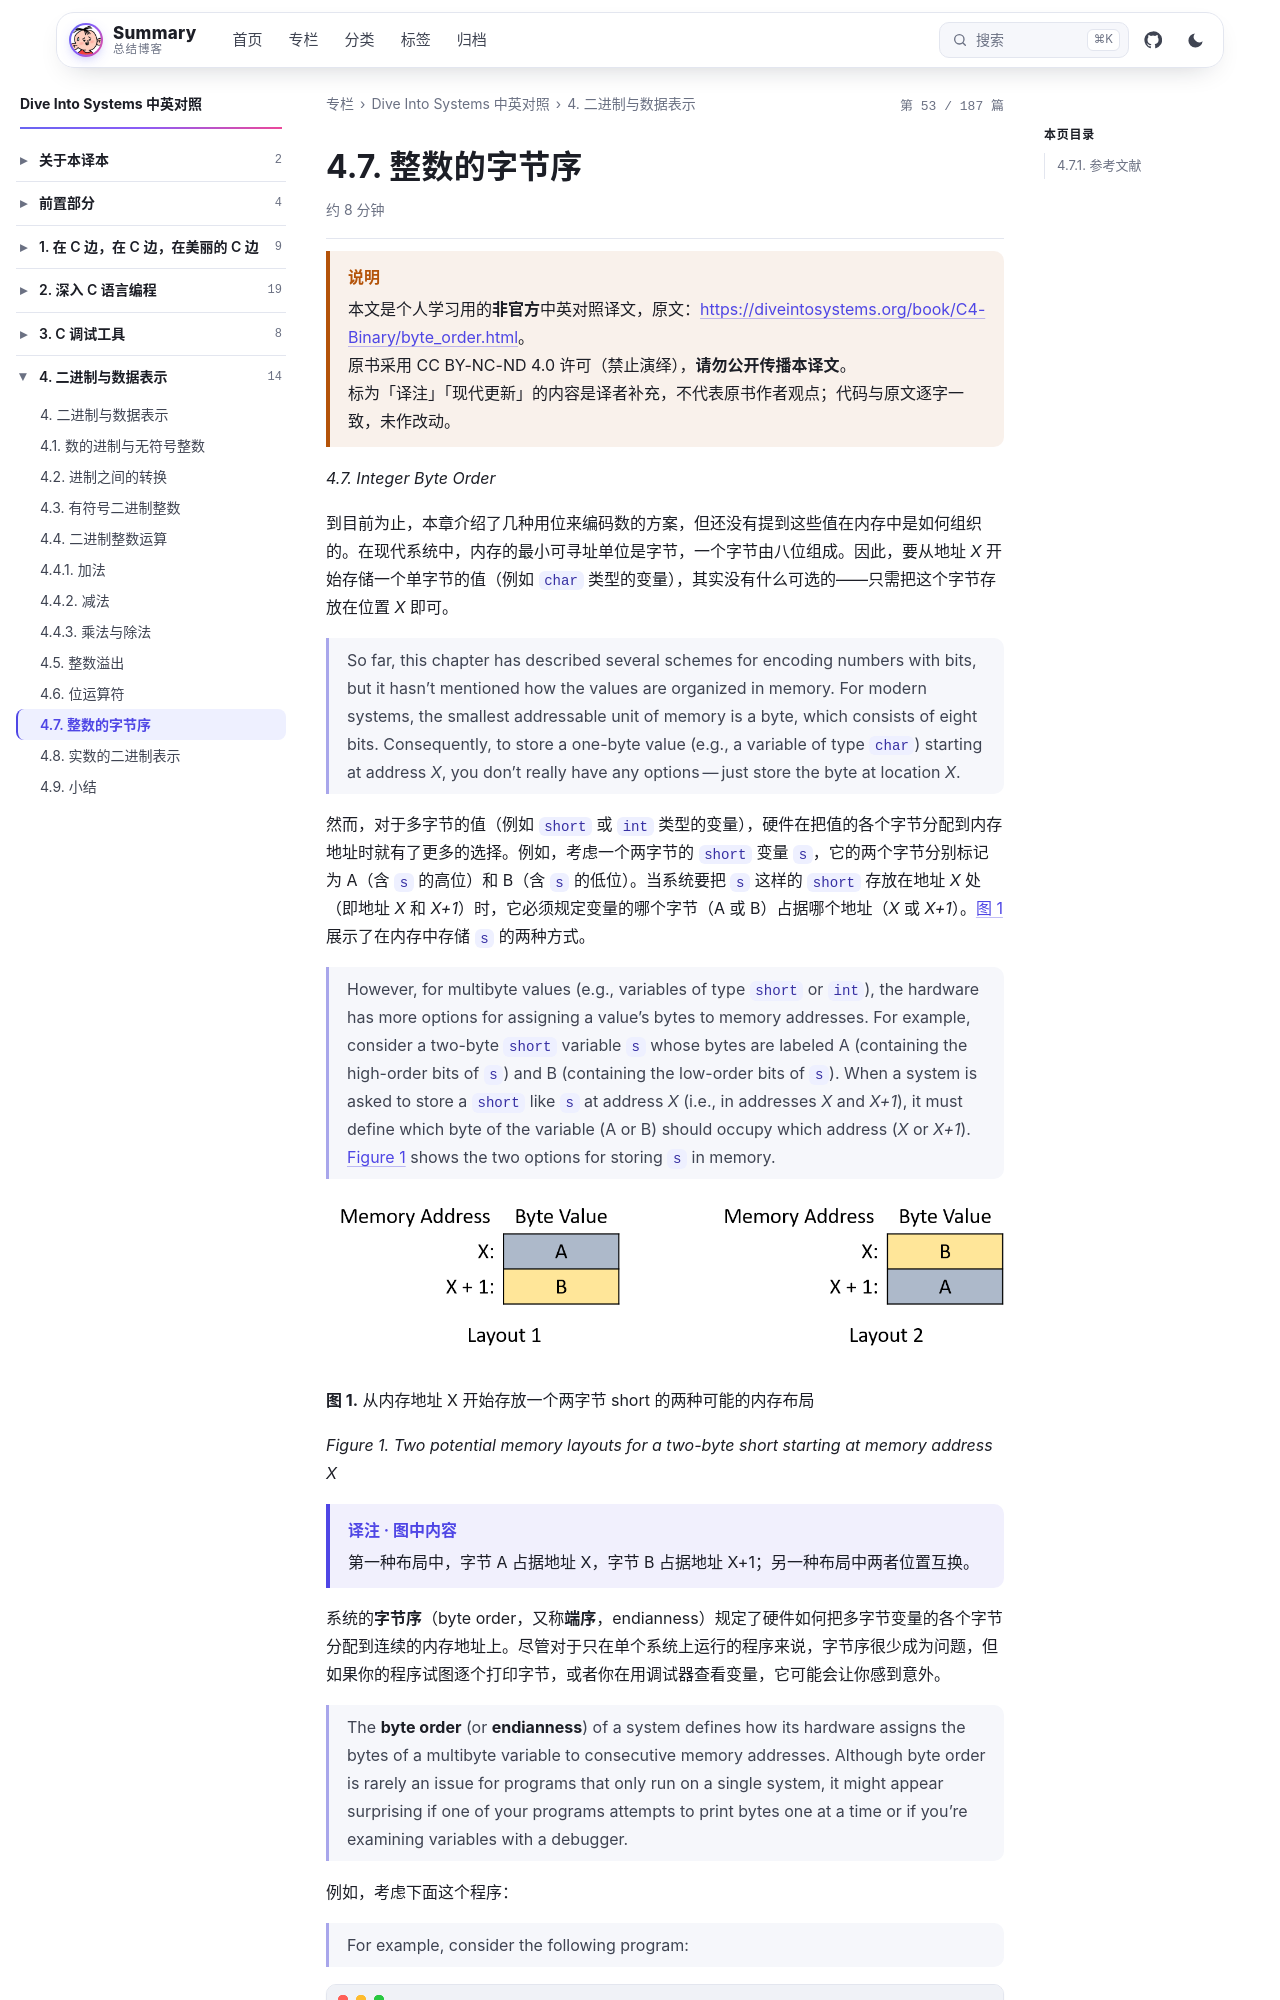

repository: wenPKtalk/wenpktalk.github.io · page: dive-into-systems/C4-Binary/4.7-byte_order.html · generator: jekyll

---
title: "4.7. 整数的字节序"
original: https://diveintosystems.org/book/C4-Binary/byte_order.html
credit: "Dive Into Systems (Suzanne J. Matthews, Tia Newhall, Kevin C. Webb)"
license: "CC BY-NC-ND 4.0 — 原书版权归作者所有"
book: dive-into-systems
chapter: C4-Binary
order: 11
disableNunjucks: true
---

> [!WARNING] 说明
> 本文是个人学习用的**非官方**中英对照译文，原文：<https://diveintosystems.org/book/C4-Binary/byte_order.html>。
> 原书采用 CC BY-NC-ND 4.0 许可（禁止演绎），**请勿公开传播本译文**。
> 标为「译注」「现代更新」的内容是译者补充，不代表原书作者观点；代码与原文逐字一致，未作改动。


*4.7. Integer Byte Order*

到目前为止，本章介绍了几种用位来编码数的方案，但还没有提到这些值在内存中是如何组织的。在现代系统中，内存的最小可寻址单位是字节，一个字节由八位组成。因此，要从地址 *X* 开始存储一个单字节的值（例如 `char` 类型的变量），其实没有什么可选的——只需把这个字节存放在位置 *X* 即可。

> So far, this chapter has described several schemes for encoding numbers with bits, but it hasn’t mentioned how the values are organized in memory. For modern systems, the smallest addressable unit of memory is a byte, which consists of eight bits. Consequently, to store a one-byte value (e.g., a variable of type `char`) starting at address *X*, you don’t really have any options — just store the byte at location *X*.

然而，对于多字节的值（例如 `short` 或 `int` 类型的变量），硬件在把值的各个字节分配到内存地址时就有了更多的选择。例如，考虑一个两字节的 `short` 变量 `s`，它的两个字节分别标记为 A（含 `s` 的高位）和 B（含 `s` 的低位）。当系统要把 `s` 这样的 `short` 存放在地址 *X* 处（即地址 *X* 和 *X+1*）时，它必须规定变量的哪个字节（A 或 B）占据哪个地址（*X* 或 *X+1*）。[图 1](4.7-byte_order.html) 展示了在内存中存储 `s` 的两种方式。

> However, for multibyte values (e.g., variables of type `short` or `int`), the hardware has more options for assigning a value’s bytes to memory addresses. For example, consider a two-byte `short` variable `s` whose bytes are labeled A (containing the high-order bits of `s`) and B (containing the low-order bits of `s`). When a system is asked to store a `short` like `s` at address *X* (i.e., in addresses *X* and *X+1*), it must define which byte of the variable (A or B) should occupy which address (*X* or *X+1*). [Figure 1](4.7-byte_order.html) shows the two options for storing `s` in memory.

![In the first layout, byte A occupies address X, and byte B occupies address X+1. In the other layout, their positions are reversed.](/dive-into-systems/C4-Binary/images/ShortMemory.png)

**图 1.** 从内存地址 X 开始存放一个两字节 short 的两种可能的内存布局

*Figure 1. Two potential memory layouts for a two-byte short starting at memory address X*

> [!NOTE] 译注 · 图中内容
> 第一种布局中，字节 A 占据地址 X，字节 B 占据地址 X+1；另一种布局中两者位置互换。

系统的**字节序**（byte order，又称**端序**，endianness）规定了硬件如何把多字节变量的各个字节分配到连续的内存地址上。尽管对于只在单个系统上运行的程序来说，字节序很少成为问题，但如果你的程序试图逐个打印字节，或者你在用调试器查看变量，它可能会让你感到意外。
